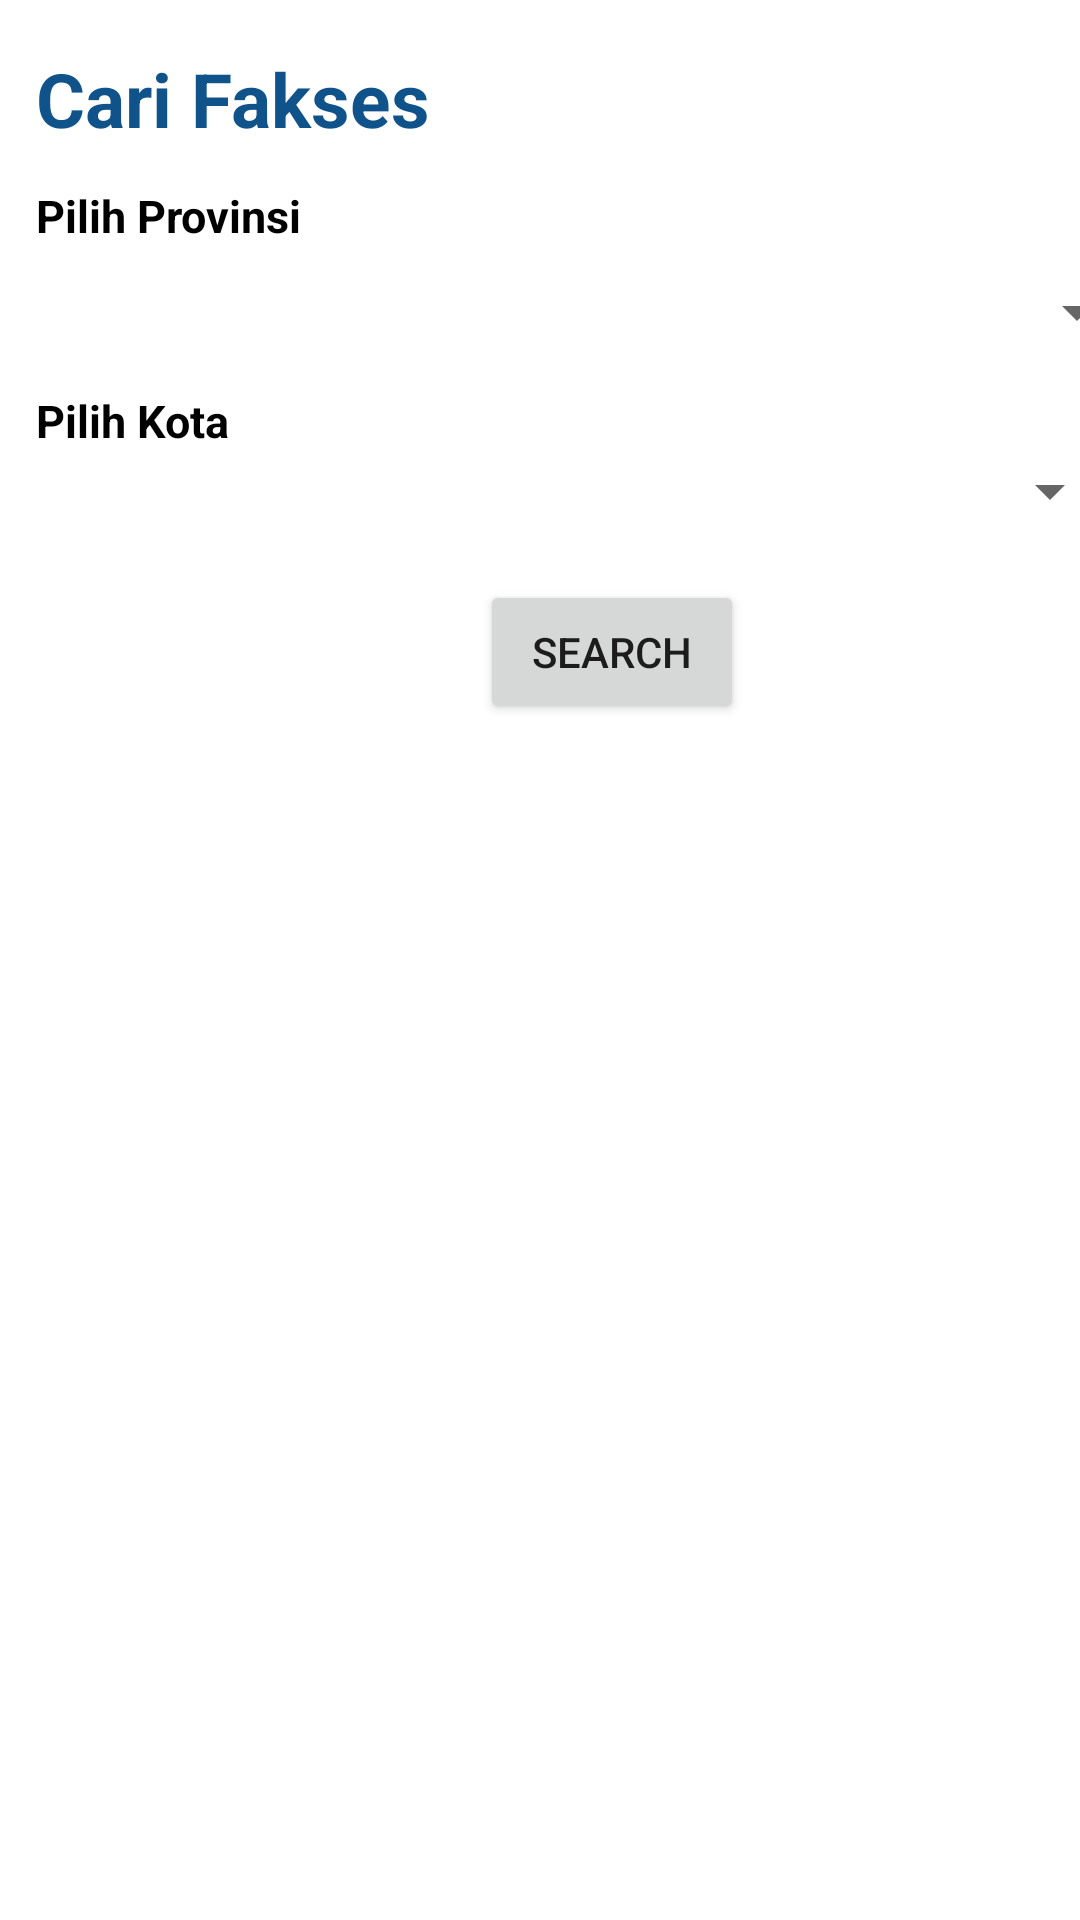

Write the Android layout XML for this screen, with the resource values it uses.
<!-- AndroidManifest.xml: application theme Theme.PerluDilindungi -->
<!-- res/layout/fragment_daftar_fakses.xml -->
<?xml version="1.0" encoding="utf-8"?>
<androidx.constraintlayout.widget.ConstraintLayout xmlns:android="http://schemas.android.com/apk/res/android"
    xmlns:tools="http://schemas.android.com/tools"
    android:layout_width="match_parent"
    android:layout_height="match_parent"
    xmlns:app="http://schemas.android.com/apk/res-auto"
    tools:context=".ui.fragments.DaftarFaksesFragment">

    <TextView
        android:id="@+id/cariFaksesTitle"
        android:layout_width="wrap_content"
        android:layout_height="wrap_content"
        android:layout_marginStart="12dp"
        android:layout_marginTop="16dp"
        android:text="Cari Fakses"
        android:textStyle="bold"
        android:textColor="@color/dark_blue"
        android:textSize="25dp"
        app:layout_constraintStart_toStartOf="parent"
        app:layout_constraintTop_toTopOf="parent" />

    <TextView
        android:id="@+id/tvProvince"
        android:layout_width="wrap_content"
        android:layout_height="wrap_content"
        android:layout_marginStart="12dp"
        android:layout_marginTop="12dp"
        android:text="Pilih Provinsi"
        android:textStyle="bold"
        android:textColor="@color/black"
        android:textSize="15dp"
        app:layout_constraintStart_toStartOf="parent"
        app:layout_constraintTop_toBottomOf="@+id/cariFaksesTitle" />

    <Spinner
        android:id="@+id/spinnerProvince"
        android:layout_width="371dp"
        android:layout_height="28dp"
        android:layout_marginStart="12dp"
        android:layout_marginTop="8dp"
        app:layout_constraintStart_toStartOf="parent"
        app:layout_constraintTop_toBottomOf="@+id/tvProvince" />

    <Spinner
        android:id="@+id/spinnerCity"
        android:layout_width="374dp"
        android:layout_height="27dp"
        app:layout_constraintStart_toStartOf="parent"
        app:layout_constraintTop_toBottomOf="@+id/tvCity" />

    <TextView
        android:id="@+id/tvCity"
        android:layout_width="wrap_content"
        android:layout_height="wrap_content"
        android:layout_marginStart="12dp"
        android:layout_marginTop="12dp"
        android:text="Pilih Kota"
        android:textStyle="bold"
        android:textColor="@color/black"
        android:textSize="15dp"
        app:layout_constraintStart_toStartOf="parent"
        app:layout_constraintTop_toBottomOf="@+id/spinnerProvince" />

    <Button
        android:id="@+id/buttonSearchFakses"
        android:layout_width="wrap_content"
        android:layout_height="wrap_content"
        android:layout_marginStart="160dp"
        android:layout_marginTop="16dp"
        android:text="SEARCH"
        app:layout_constraintStart_toStartOf="parent"
        app:layout_constraintTop_toBottomOf="@+id/spinnerCity" />

    <androidx.recyclerview.widget.RecyclerView
        android:id="@+id/rvFakses"
        android:layout_width="match_parent"
        android:layout_height="375dp"

        android:layout_marginTop="10dp"
        android:padding="8dp"
        app:layoutManager="androidx.recyclerview.widget.LinearLayoutManager"
        app:layout_constraintStart_toStartOf="parent"
        app:layout_constraintTop_toBottomOf="@+id/buttonSearchFakses" />


</androidx.constraintlayout.widget.ConstraintLayout>
<!-- resources referenced by this layout -->
<resources>
  <color name="black">#FF000000</color>
  <color name="dark_blue">#10538A</color>
  <style name="Theme.PerluDilindungi" parent="Theme.MaterialComponents.DayNight.NoActionBar">
          
          <item name="colorPrimary">@color/sky_blue</item>
          <item name="colorPrimaryVariant">@color/sky_blue</item>
          <item name="colorOnPrimary">@color/white</item>
          
          <item name="colorSecondary">@color/dark_blue</item>
          <item name="colorSecondaryVariant">@color/dark_blue</item>
          <item name="colorOnSecondary">@color/black</item>
          
          <item name="android:statusBarColor" tools:targetApi="l">?attr/colorPrimaryVariant</item>
          
      </style>
  <color name="sky_blue">#44A7f7</color>
  <color name="white">#FFFFFFFF</color>
</resources>
